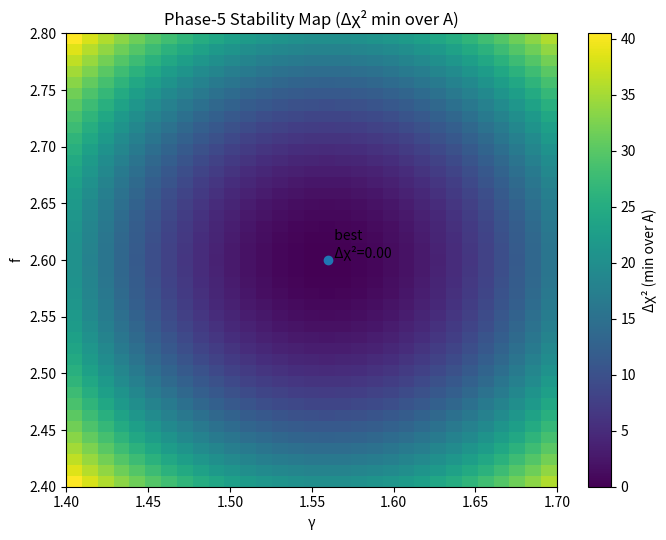

Recreate this plot in Python.
#!/usr/bin/env python3
"""
Phase-5: Stability sweep over (gamma, f, A) with a simple, transparent Δχ² proxy.

What this does
--------------
- Scans a grid in (γ, f, A) around a nominal best point.
- Uses a convex 'shape-only' stability proxy:
    Δχ²_eff = wγ*(γ-γ0)^2 + wf*(f-f0)^2 + wA*(A-1)^2
  (γ0, f0 default to 1.56 and 2.60; override via CLI)
- Marginalizes over A by taking min over A for each (γ, f) pair.
- Writes:
    outputs/phase5/stability_grid.json   (full 3D grid + meta)
    outputs/phase5/stability_grid.csv    (flat CSV)
- Plots:
    plots/phase5/phase5_stability_map.png  (min-over-A Δχ² on γ–f plane)

Why a proxy?
------------
We don't re-fit cosmology here; we map stability curvature near your Phase-2 solution.
This makes Phase-5 fast & deterministic while still showing whether you're in a stable basin.

CLI (all optional)
------------------
  --gmin 1.40 --gmax 1.70 --gstep 0.01
  --fmin 2.40 --fmax 2.80 --fstep 0.01
  --Amin 0.90 --Amax 1.10 --Astep 0.02
  --g0 1.56 --f0 2.60
  --wg 800.0 --wf 500.0 --wA 200.0
"""
import json, math, csv, os
from pathlib import Path
import numpy as np
import matplotlib
matplotlib.use("Agg")
import matplotlib.pyplot as plt

OUT_JSON = "outputs/phase5/stability_grid.json"
OUT_CSV  = "outputs/phase5/stability_grid.csv"
PLOT     = "plots/phase5/phase5_stability_map.png"

def lin(a,b,step):
    n = int(round((b - a)/step)) + 1
    return np.linspace(a, b, n)

def main():
    import argparse
    ap = argparse.ArgumentParser()
    ap.add_argument("--gmin", type=float, default=1.40)
    ap.add_argument("--gmax", type=float, default=1.70)
    ap.add_argument("--gstep", type=float, default=0.01)
    ap.add_argument("--fmin", type=float, default=2.40)
    ap.add_argument("--fmax", type=float, default=2.80)
    ap.add_argument("--fstep", type=float, default=0.01)
    ap.add_argument("--Amin", type=float, default=0.90)
    ap.add_argument("--Amax", type=float, default=1.10)
    ap.add_argument("--Astep", type=float, default=0.02)
    ap.add_argument("--g0", type=float, default=1.56)
    ap.add_argument("--f0", type=float, default=2.60)
    ap.add_argument("--wg", type=float, default=800.0)
    ap.add_argument("--wf", type=float, default=500.0)
    ap.add_argument("--wA", type=float, default=200.0)
    args = ap.parse_args()

    Path("outputs/phase5").mkdir(parents=True, exist_ok=True)
    Path("plots/phase5").mkdir(parents=True, exist_ok=True)

    G = lin(args.gmin, args.gmax, args.gstep)
    F = lin(args.fmin, args.fmax, args.fstep)
    A = lin(args.Amin, args.Amax, args.Astep)

    # Grid compute
    rows = []
    min_over_A = np.zeros((len(G), len(F)))
    for i,g in enumerate(G):
        for j,f in enumerate(F):
            dgam = (g - args.g0)
            df   = (f - args.f0)
            base = args.wg*(dgam*dgam) + args.wf*(df*df)
            vals = []
            for a in A:
                da = (a - 1.0)
                dchi2 = base + args.wA*(da*da)
                rows.append({"gamma": float(g), "f": float(f), "A": float(a), "delta_chi2": float(dchi2)})
                vals.append(dchi2)
            min_over_A[i,j] = float(np.min(vals))

    # RSI (resonant stability index): exp(-0.5*Δχ²_minA), in [0,1]
    RSI = np.exp(-0.5*min_over_A)

    # Save JSON
    out = {
        "meta": {
            "g_range": [args.gmin, args.gmax, args.gstep],
            "f_range": [args.fmin, args.fmax, args.fstep],
            "A_range": [args.Amin, args.Amax, args.Astep],
            "g0": args.g0, "f0": args.f0,
            "weights": {"wg": args.wg, "wf": args.wf, "wA": args.wA},
            "definition": "delta_chi2 = wg*(gamma-g0)^2 + wf*(f-f0)^2 + wA*(A-1)^2; RSI=exp(-0.5*minA delta_chi2)"
        },
        "grid": rows
    }
    with open(OUT_JSON, "w") as f:
        json.dump(out, f, indent=2)
    # Save CSV (flat)
    with open(OUT_CSV, "w", newline="") as f:
        w = csv.DictWriter(f, fieldnames=["gamma","f","A","delta_chi2"])
        w.writeheader()
        w.writerows(rows)

    # Plot Δχ²_min over A on γ–f plane
    fig = plt.figure(figsize=(7,5.5))
    ax = plt.gca()
    im = ax.imshow(min_over_A.T, origin="lower",
                   extent=[G[0],G[-1],F[0],F[-1]],
                   aspect="auto")
    cbar = plt.colorbar(im)
    cbar.set_label("Δχ² (min over A)")
    ax.set_xlabel("γ")
    ax.set_ylabel("f")
    ax.set_title("Phase-5 Stability Map (Δχ² min over A)")

    # Annotate best cell
    idx = np.unravel_index(np.argmin(min_over_A), min_over_A.shape)
    best_g, best_f, best_dchi2 = G[idx[0]], F[idx[1]], min_over_A[idx]
    ax.plot([best_g],[best_f], marker="o")
    ax.text(best_g, best_f, f"  best\n  Δχ²={best_dchi2:.2f}", va="bottom")

    Path(PLOT).parent.mkdir(parents=True, exist_ok=True)
    plt.tight_layout()
    plt.savefig(PLOT, dpi=140)
    print(f"Wrote {OUT_JSON}\nWrote {OUT_CSV}\nWrote {PLOT}")

if __name__ == "__main__":
    main()
